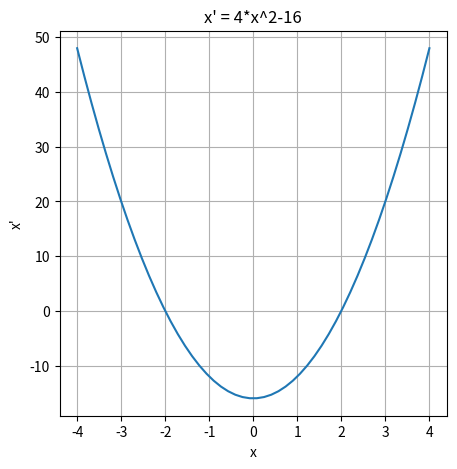
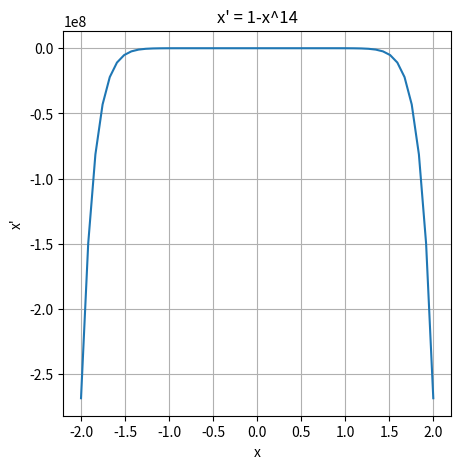

Here is the Python script that generated these plots, in order:
import numpy as np
import matplotlib.pyplot as plt

# 2.2.1

x = np.linspace(-4, 4, 50, endpoint = True)
y = (4 * x**2) - 16

fig1 = plt.figure(num = 1, figsize = (5,5))
plt.plot(x,y)
plt.grid(True)
plt.title("x' = 4*x^2-16")
plt.xlabel('x')
plt.ylabel("x'")

#show the plot
fig1.show()

# 2.2.2
a = np.linspace(-2,2,50,endpoint=True)
b = 1-x**14

fig2 = plt.figure(num = 2, figsize = (5,5))
plt.plot(a,b)
plt.grid(True)
plt.title("x' = 1-x^14")
plt.xlabel('x')
plt.ylabel("x'")

fig2.show()

input()
